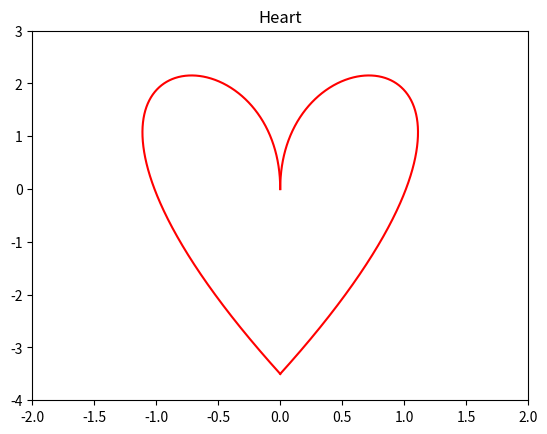

Write the Python code that produced this figure.
import numpy as np
import matplotlib.pyplot as plt

P1 = [[0,0],[0,3.5],[2.5,3],[0,-3.5]]
P2 = [[0,0],[0,3.5],[-2.5,3],[0,-3.5]]


def B(t,P):
    if len(P) == 2:
        return (1-t)*P[0][0]+t*P[1][0],(1-t)*P[0][1]+t*P[1][1]
    else:
        return (1-t)*B(t,P[:-1])+t*B(t,P[1:])

t = np.linspace(0,1,1000)
x,y = B(t,P1)
plt.plot(x,y,"red")
x,y = B(t,P2)
plt.plot(x,y,"red")
plt.title("Heart")
plt.xlim(-2,2)
plt.ylim(-4,3)
plt.show()
